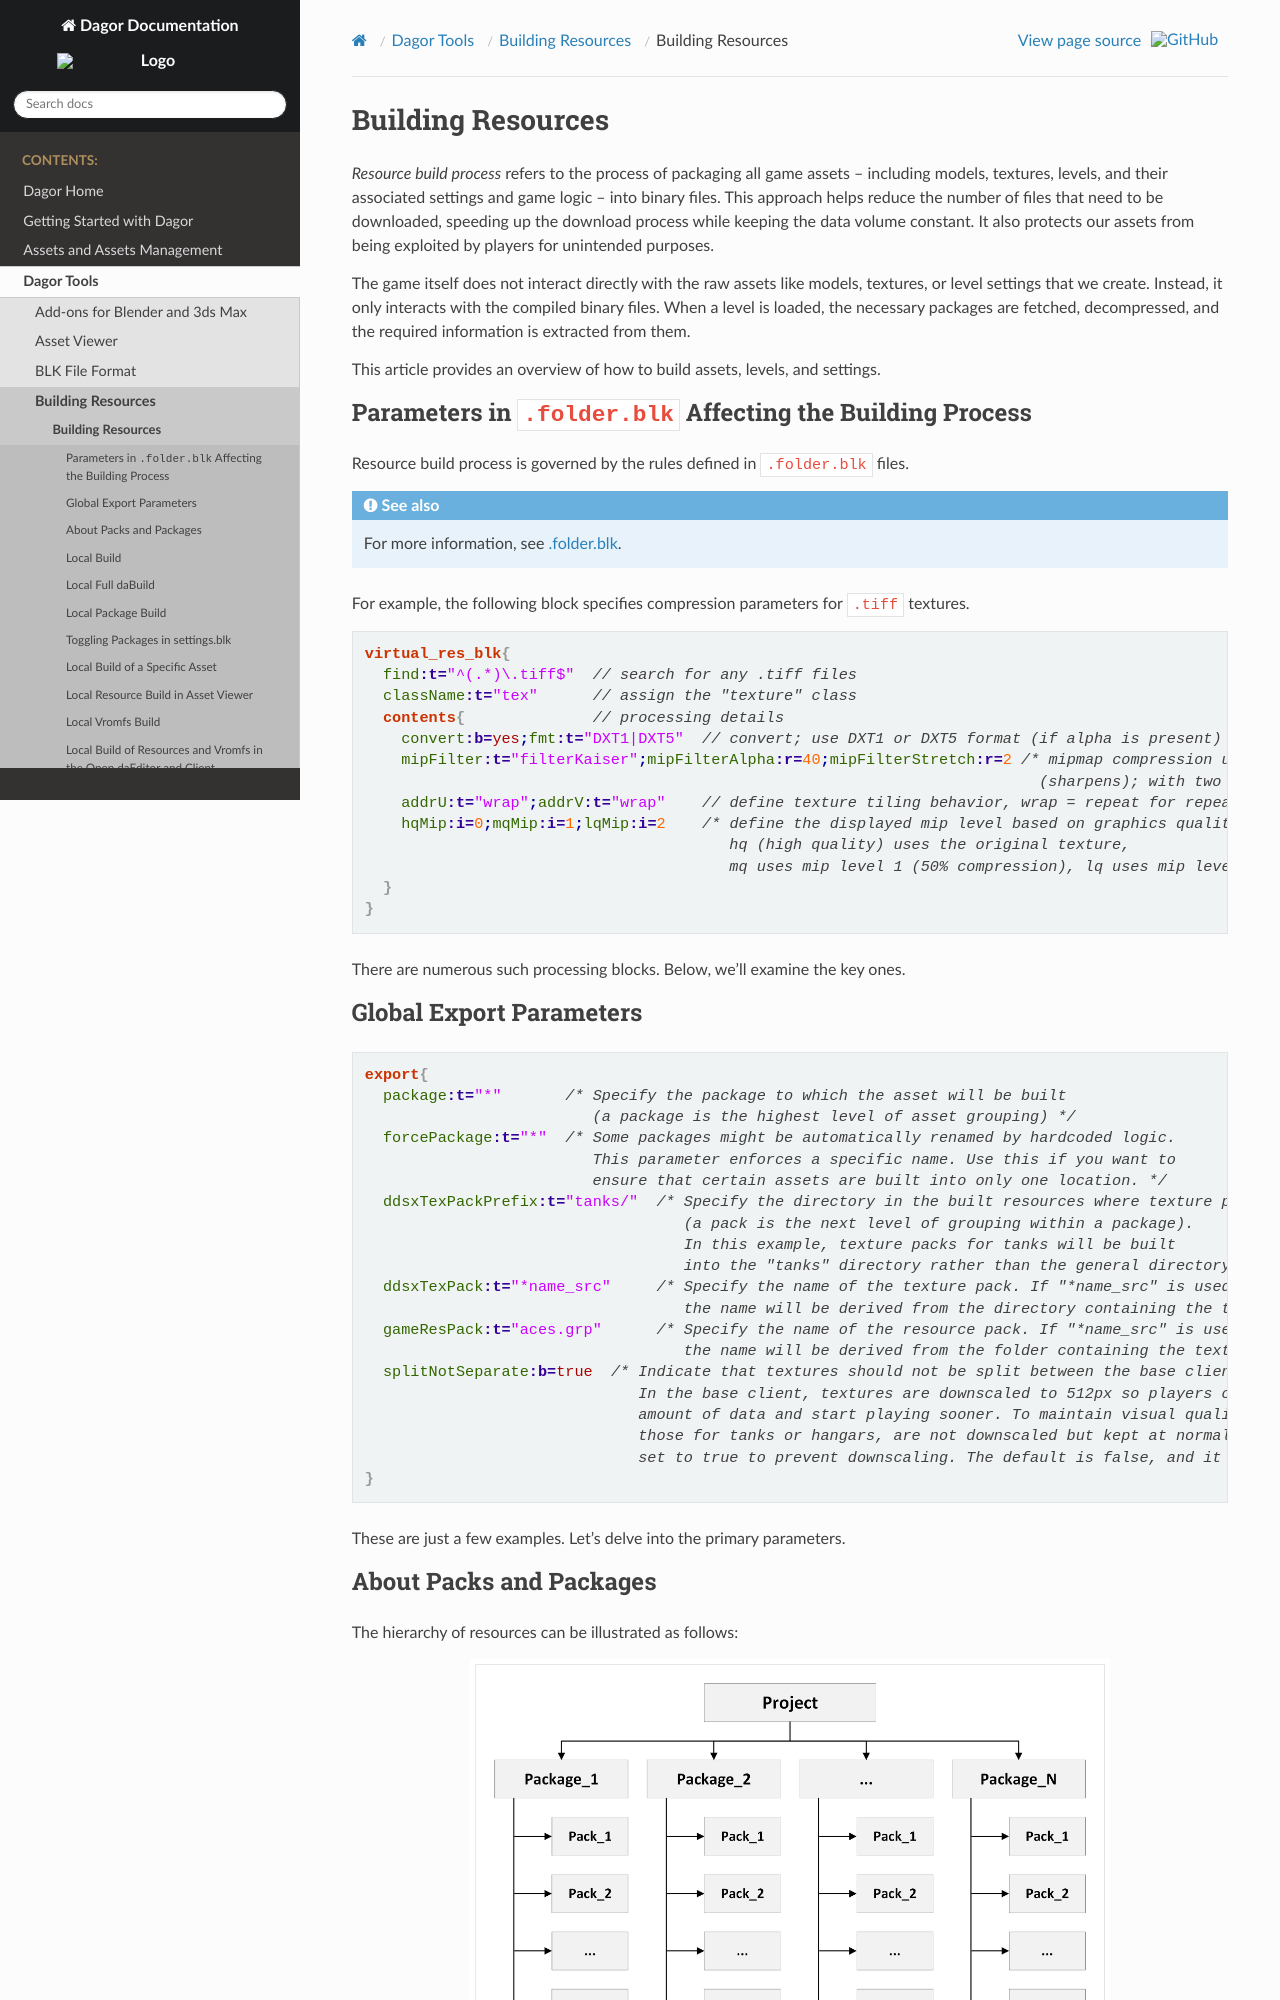

repository: CodeLikeCXK/DagorEngine · page: dagor-tools/building-resources/building_resources.html · generator: sphinx

# Building Resources

*Resource build process* refers to the process of packaging all game assets –
including models, textures, levels, and their associated settings and game logic
– into binary files. This approach helps reduce the number of files that need to
be downloaded, speeding up the download process while keeping the data volume
constant. It also protects our assets from being exploited by players for
unintended purposes.

The game itself does not interact directly with the raw assets like models,
textures, or level settings that we create. Instead, it only interacts with the
compiled binary files. When a level is loaded, the necessary packages are
fetched, decompressed, and the required information is extracted from them.

This article provides an overview of how to build assets, levels, and settings.

## Parameters in `.folder.blk` Affecting the Building Process

Resource build process is governed by the rules defined in `.folder.blk` files.

```{seealso}
For more information, see
[.folder.blk](../../assets/all-about-blk/folder_blk.md).
```

For example, the following block specifies compression parameters for `.tiff`
textures.

```blk
virtual_res_blk{
  find:t="^(.*)\.tiff$"  // search for any .tiff files
  className:t="tex"      // assign the "texture" class
  contents{              // processing details
    convert:b=yes;fmt:t="DXT1|DXT5"  // convert; use DXT1 or DXT5 format (if alpha is present)
    mipFilter:t="filterKaiser";mipFilterAlpha:r=40;mipFilterStretch:r=2 /* mipmap compression using the Kaiser filter
                                                                          (sharpens); with two parameters */
    addrU:t="wrap";addrV:t="wrap"    // define texture tiling behavior, wrap = repeat for repeating textures.
    hqMip:i=0;mqMip:i=1;lqMip:i=2    /* define the displayed mip level based on graphics quality;
                                        hq (high quality) uses the original texture,
                                        mq uses mip level 1 (50% compression), lq uses mip level 2 (75% compression). */
  }
}
```

There are numerous such processing blocks. Below, we'll examine the key ones.

## Global Export Parameters

```blk
export{
  package:t="*"       /* Specify the package to which the asset will be built
                         (a package is the highest level of asset grouping) */
  forcePackage:t="*"  /* Some packages might be automatically renamed by hardcoded logic.
                         This parameter enforces a specific name. Use this if you want to
                         ensure that certain assets are built into only one location. */
  ddsxTexPackPrefix:t="tanks/"  /* Specify the directory in the built resources where texture packs will be stored
                                   (a pack is the next level of grouping within a package).
                                   In this example, texture packs for tanks will be built
                                   into the "tanks" directory rather than the general directory. */
  ddsxTexPack:t="*name_src"     /* Specify the name of the texture pack. If "*name_src" is used,
                                   the name will be derived from the directory containing the textures.*/
  gameResPack:t="aces.grp"      /* Specify the name of the resource pack. If "*name_src" is used,
                                   the name will be derived from the folder containing the textures. */
  splitNotSeparate:b=true  /* Indicate that textures should not be split between the base client and the full client.
                              In the base client, textures are downscaled to 512px so players can download a smaller
                              amount of data and start playing sooner. To maintain visual quality, some textures, like
                              those for tanks or hangars, are not downscaled but kept at normal quality. This flag is
                              set to true to prevent downscaling. The default is false, and it can be omitted. */
}
```

These are just a few examples. Let's delve into the primary parameters.
